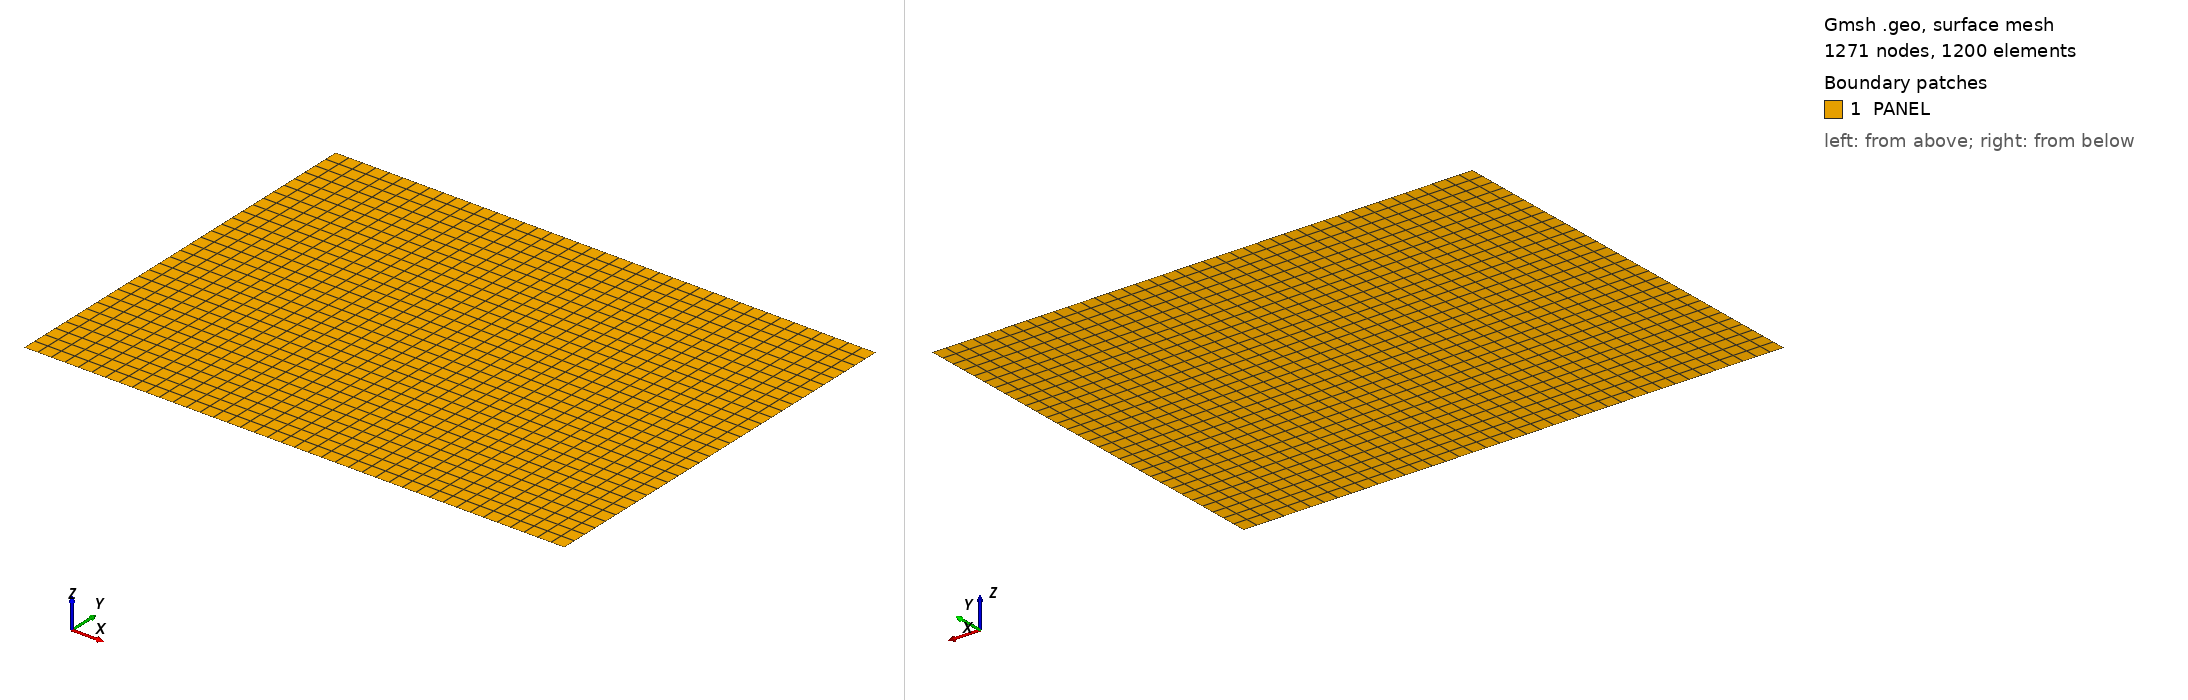

Gmsh geometry script, surface-meshed: 1271 nodes, 1200 surface elements. Boundary patches (legend numbers): 1 PANEL. Left view from above one corner, right view from below the opposite corner. Legend entries are the model's physical surfaces. The drawing asked Gmsh for element sizes between 1% and 20% of the model's largest extent; the script's own settings can give other sizes.

=== hu.geo (drawn) ===
a=200.0;
b=200.0;
Point(1)={0*a,0.0,0.0};
Point(2)={1*a,0.0,0.0};
Point(3)={2*a,0.0,0.0};
Point(4)={3*a,0.0,0.0};
Point(5)={4*a,0.0,0.0};
//
Point(6)={0*a,b,0.0};
Point(7)={1*a,b,0.0};
Point(8)={2*a,b,0.0};
Point(9)={3*a,b,0.0};
Point(10)={4*a,b,0.0};
//
Point(11)={0*a,2*b,0.0};
Point(12)={1*a,2*b,0.0};
Point(13)={2*a,2*b,0.0};
Point(14)={3*a,2*b,0.0};
Point(15)={4*a,2*b,0.0};
//
Point(16)={0*a,3*b,0.0};
Point(17)={1*a,3*b,0.0};
Point(18)={2*a,3*b,0.0};
Point(19)={3*a,3*b,0.0};
Point(20)={4*a,3*b,0.0};
//+
Line(1) = {1, 2};
//+
Line(2) = {2, 3};
//+
Line(3) = {3, 4};
//+
Line(4) = {4, 5};
//+
Line(5) = {6, 7};
//+
Line(6) = {7, 8};
//+
Line(7) = {8, 9};
//+
Line(8) = {9, 10};
//+
Line(9) = {11, 12};
//+
Line(10) = {12, 13};
//+
Line(11) = {13, 14};
//+
Line(12) = {14, 15};
//+
Line(13) = {16, 17};
//+
Line(14) = {17, 18};
//+
Line(15) = {18, 19};
//+
Line(16) = {19, 20};
//+
Line(17) = {1, 6};
//+
Line(18) = {6, 11};
//+
Line(19) = {11, 16};
//+
Line(20) = {2, 7};
//+
Line(21) = {7, 12};
//+
Line(22) = {12, 17};
//+
Line(23) = {3, 8};
//+
Line(24) = {8, 13};
//+
Line(25) = {13, 18};
//+
Line(26) = {4, 9};
//+
Line(27) = {9, 14};
//+
Line(28) = {14, 19};
//+
Line(29) = {5, 10};
//+
Line(30) = {10, 15};
//+
Line(31) = {15, 20};
//+
Transfinite Curve {13, 19, 14, 22, 9, 18, 15, 25, 10, 5, 21, 16, 17, 28, 11, 6, 24, 20, 1, 31, 12, 27, 7, 2, 23, 30, 8, 3, 26, 4, 29} = 11 Using Progression 1;
//+
Curve Loop(1) = {17, 5, -20, -1};
//+
Plane Surface(1) = {1};
//+
Curve Loop(2) = {20, 6, -23, -2};
//+
Plane Surface(2) = {2};
//+
Curve Loop(3) = {23, 7, -26, -3};
//+
Plane Surface(3) = {3};
//+
Curve Loop(4) = {8, -29, -4, 26};
//+
Plane Surface(4) = {4};
//+
Curve Loop(5) = {18, 9, -21, -5};
//+
Plane Surface(5) = {5};
//+
Curve Loop(6) = {21, 10, -24, -6};
//+
Plane Surface(6) = {6};
//+
Curve Loop(7) = {24, 11, -27, -7};
//+
Plane Surface(7) = {7};
//+
Curve Loop(8) = {27, 12, -30, -8};
//+
Plane Surface(8) = {8};
//+
Curve Loop(9) = {19, 13, -22, -9};
//+
Plane Surface(9) = {9};
//+
Curve Loop(10) = {22, 14, -25, -10};
//+
Plane Surface(10) = {10};
//+
Curve Loop(11) = {25, 15, -28, -11};
//+
Plane Surface(11) = {11};
//+
Curve Loop(12) = {28, 16, -31, -12};
//+
Plane Surface(12) = {12};
//+
Transfinite Surface {1} = {1, 2, 7, 6};
//+
Transfinite Surface {2} = {2, 3, 8, 7};
//+
Transfinite Surface {3} = {3, 4, 9, 8};
//+
Transfinite Surface {4} = {4, 5, 10, 9};
//+
Transfinite Surface {5} = {6, 7, 12, 11};
//+
Transfinite Surface {6} = {7, 8, 13, 12};
//+
Transfinite Surface {7} = {8, 9, 14, 13};
//+
Transfinite Surface {8} = {9, 10, 15, 14};
//+
Transfinite Surface {9} = {11, 12, 17, 16};
//+
Transfinite Surface {10} = {12, 13, 18, 17};
//+
Transfinite Surface {11} = {13, 14, 19, 18};
//+
Transfinite Surface {12} = {14, 15, 20, 19};
//+
Recombine Surface {1, 2, 3, 4, 5, 6, 7, 8, 9, 10, 11, 12};
//+
Physical Surface("PANEL", 32) = {1, 2, 3, 4, 5, 6, 7, 8, 9, 10, 11, 12};
//+
Physical Curve("STIFFENER_01", 33) = {5, 6, 7, 8};
//+
Physical Curve("STIFFENER_02", 34) = {9, 10, 11, 12};
//+
Physical Curve("STIFFENER_03", 35) = {20, 21, 22};
//+
Physical Curve("STIFFENER_04", 36) = {23, 24, 25};
//+
Physical Curve("STIFFENER_05", 37) = {26, 27, 28};
